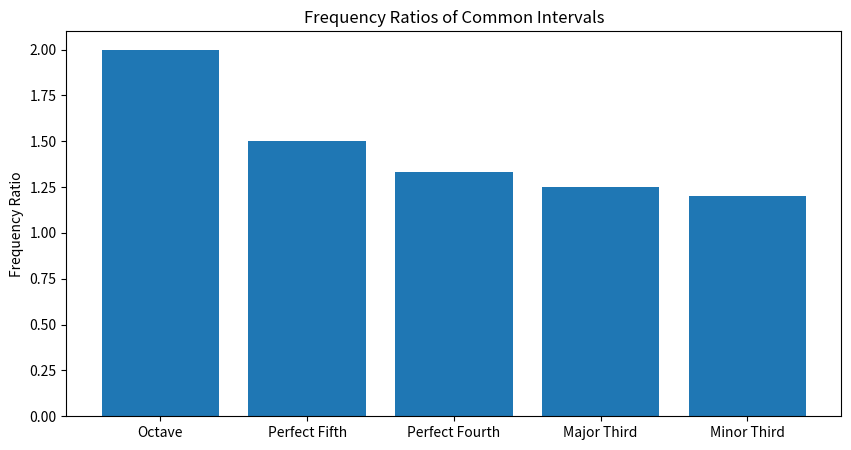
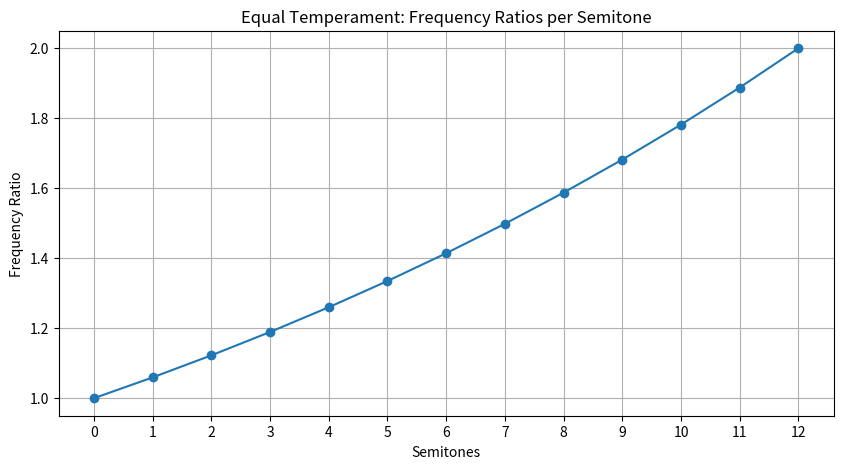

Write Python code to recreate these figures, in order.
import math
import matplotlib.pyplot as plt
import numpy as np

def frequency_ratio(interval_name):
    """Calculates the frequency ratio for a given interval."""
    intervals = {
        "octave": 2/1,
        "perfect fifth": 3/2,
        "perfect fourth": 4/3,
        "major third": 5/4,
        "minor third": 6/5,
    }
    return intervals.get(interval_name.lower(), "Interval not found")

def equal_temperament_ratio(semitones):
    """Calculates the frequency ratio for a given number of semitones in equal temperament."""
    return 2 ** (semitones / 12)

def calculate_cents(ratio):
    """Calculates the number of cents for a given frequency ratio."""
    return 1200 * math.log2(ratio)

# Example usage:
print("Frequency ratio of an octave:", frequency_ratio("octave"))
print("Frequency ratio of a perfect fifth:", frequency_ratio("perfect fifth"))
print("Frequency ratio of a perfect fourth:", frequency_ratio("perfect fourth"))
print("Frequency ratio of a major third:", frequency_ratio("major third"))
print("Frequency ratio of a minor third:", frequency_ratio("minor third"))

print("\nEqual temperament ratios:")
print("Frequency ratio of 1 semitone:", equal_temperament_ratio(1))
print("Frequency ratio of 12 semitones (octave):", equal_temperament_ratio(12))

print("\nCents calculations:")
perfect_fifth_ratio = frequency_ratio("perfect fifth")
print(f"Cents for a perfect fifth (3/2): {calculate_cents(perfect_fifth_ratio)}")

equal_temp_fifth = equal_temperament_ratio(7) # seven semitones is a fifth.
print(f"Cents for an equal tempered fifth: {calculate_cents(equal_temp_fifth)}")

#Example to show the difference between just intonation and equal temperament.
just_major_third = frequency_ratio("major third")
equal_temp_major_third = equal_temperament_ratio(4) #4 semitones is a major third.
print(f"Cents difference between just and equal major third: {calculate_cents(just_major_third) - calculate_cents(equal_temp_major_third)}")

# Plotting frequency ratios of common intervals
intervals = ["Octave", "Perfect Fifth", "Perfect Fourth", "Major Third", "Minor Third"]
ratios = [frequency_ratio(interval.lower()) for interval in intervals]

plt.figure(figsize=(10, 5))
plt.bar(intervals, ratios)
plt.ylabel("Frequency Ratio")
plt.title("Frequency Ratios of Common Intervals")
plt.show()

# Plotting equal temperament
semitones = np.arange(0, 13)  # 0 to 12 semitones (1 octave)
equal_temp_ratios = [equal_temperament_ratio(s) for s in semitones]

plt.figure(figsize=(10, 5))
plt.plot(semitones, equal_temp_ratios, marker='o')
plt.xticks(semitones)
plt.xlabel("Semitones")
plt.ylabel("Frequency Ratio")
plt.title("Equal Temperament: Frequency Ratios per Semitone")
plt.grid(True)
plt.show()
